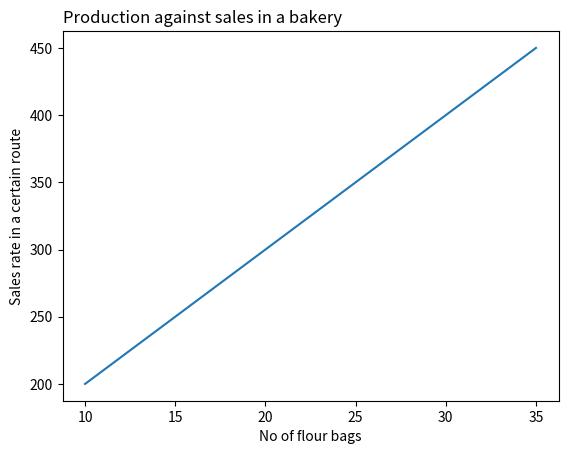

Recreate this plot in Python.
import numpy as np
import matplotlib.pyplot as plt
x = np.array([10,15,20,25,30,35])
y = np.array([200,250,300,350,400,450])
plt.plot(x,y)
plt.title("Production against sales in a bakery", loc = 'left')
plt.xlabel("No of flour bags")
plt.ylabel("Sales rate in a certain route")
plt.show()
